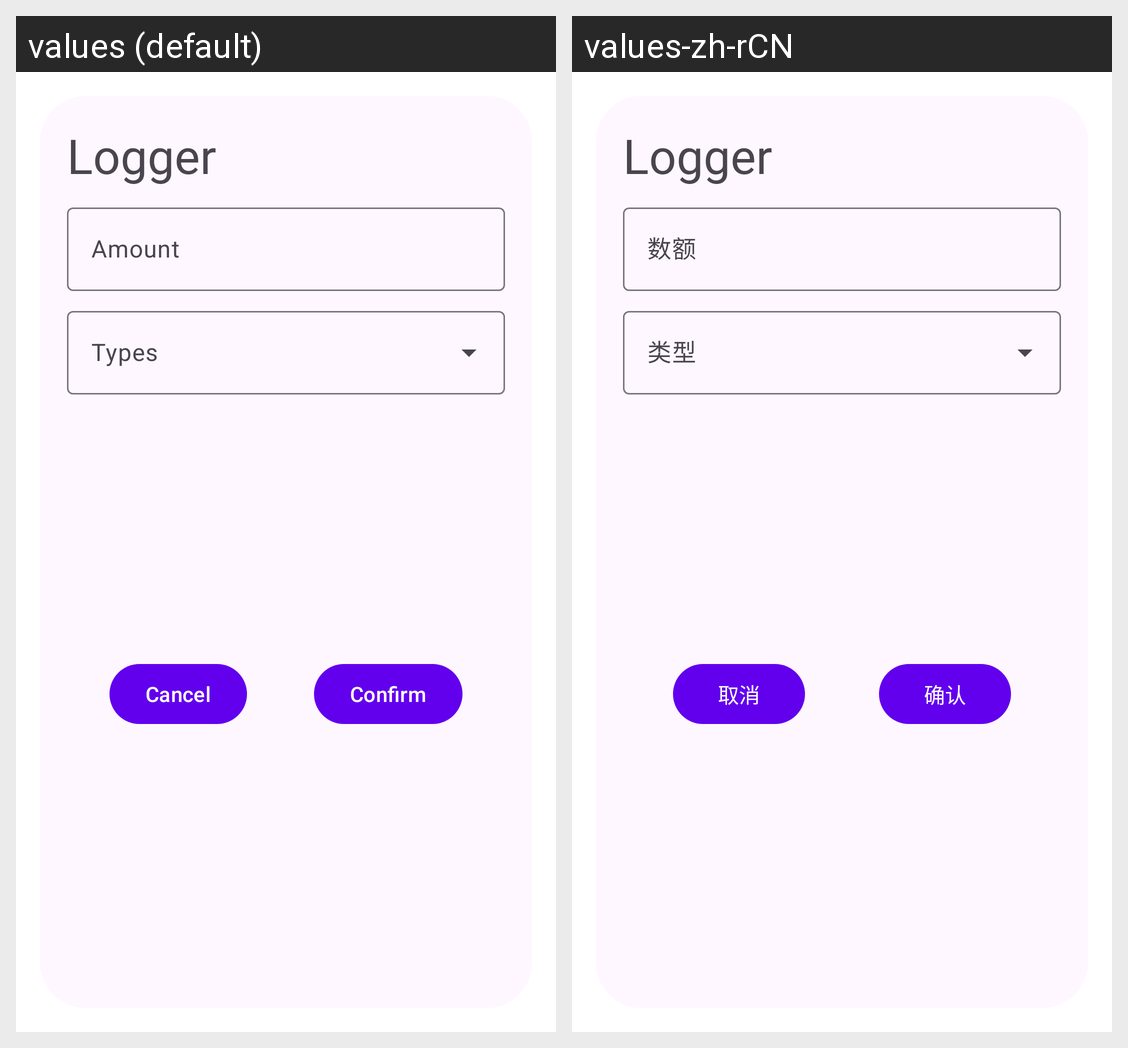

For this localized Android screen grid, give each drawn string resource with its value in every locale shown.
Android screen res/layout/activity_main.xml rendered under 2 locales, left to right: values (default), values-zh-rCN. Device: Nexus 5 (rendered at 1080×1920; each locale shown at half size, 540×960, under a caption strip naming it); theme Theme.Logger.Dialog.
Strings drawn on this screen, with the default value and each locale's value (text and hints the layout hard-codes, and strings that could not be matched under every locale, appear in the picture but are not listed):

app_name
  values: Logger
  values-zh-rCN: Logger

amount
  values: Amount
  values-zh-rCN: 数额

cancel
  values: Cancel
  values-zh-rCN: 取消

confirm
  values: Confirm
  values-zh-rCN: 确认
